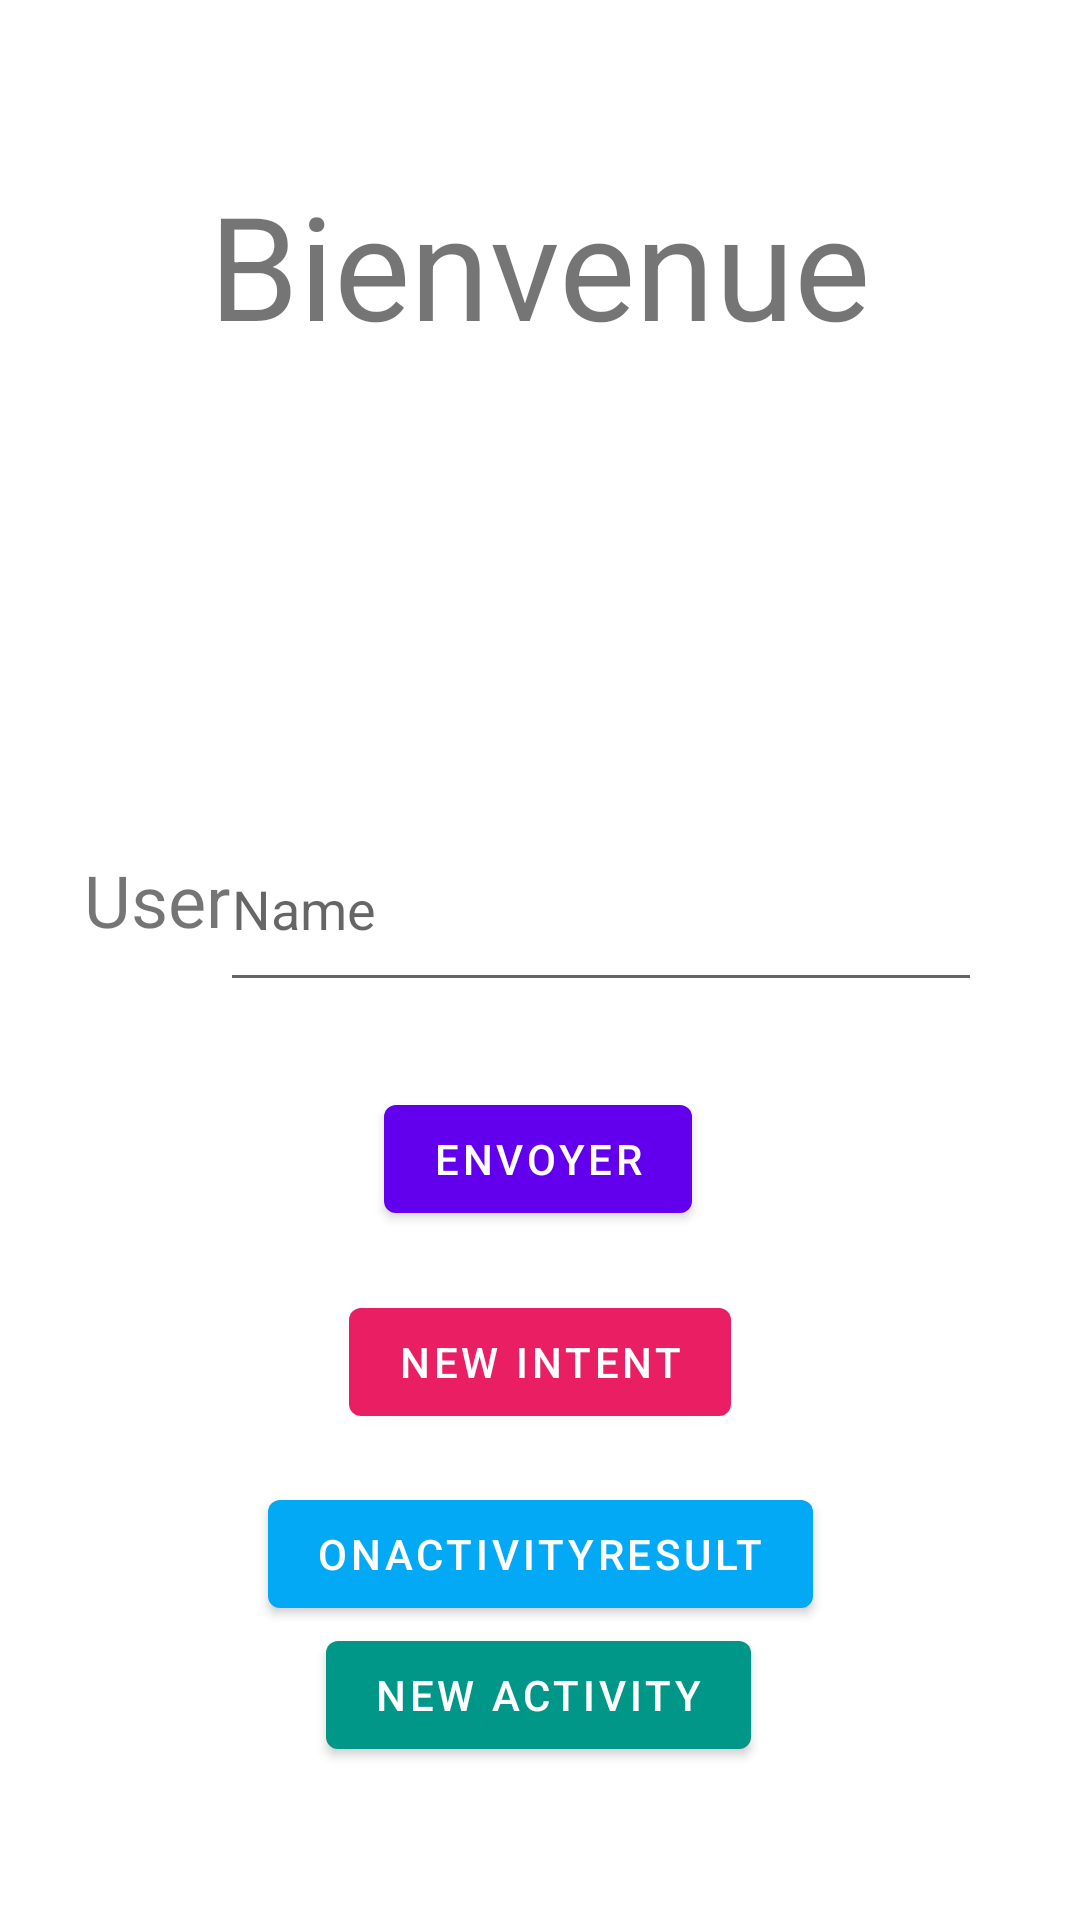

This screen was rendered from an Android layout file. Write that file and the resources it references.
<!-- AndroidManifest.xml: application theme Theme.TP1 -->
<!-- res/layout/activity_main.xml -->
<?xml version="1.0" encoding="utf-8"?>
<androidx.constraintlayout.widget.ConstraintLayout xmlns:android="http://schemas.android.com/apk/res/android"
    xmlns:app="http://schemas.android.com/apk/res-auto"
    xmlns:tools="http://schemas.android.com/tools"
    android:layout_width="match_parent"
    android:layout_height="match_parent"
    tools:context=".MainActivity">

    <TextView
        android:id="@+id/textView2"
        android:layout_width="73dp"
        android:layout_height="49dp"
        android:layout_marginLeft="28dp"
        android:text="User"
        android:textSize="24sp"
        app:layout_constraintBottom_toBottomOf="parent"
        app:layout_constraintLeft_toLeftOf="parent"
        app:layout_constraintTop_toTopOf="parent"
        app:layout_constraintVertical_bias="0.48" />

    <TextView
        android:id="@+id/textView"
        android:layout_width="wrap_content"
        android:layout_height="wrap_content"
        android:layout_marginTop="56dp"
        android:text="Bienvenue"
        android:textSize="48sp"
        android:typeface="sans"
        app:layout_constraintEnd_toEndOf="parent"
        app:layout_constraintStart_toStartOf="parent"
        app:layout_constraintTop_toTopOf="parent" />

    <com.google.android.material.textfield.TextInputEditText
        android:id="@+id/edit"
        android:layout_width="254dp"
        android:layout_height="65dp"
        android:layout_marginEnd="36dp"
        android:layout_marginRight="36dp"
        android:hint="Name"
        app:layout_constraintBottom_toBottomOf="parent"
        app:layout_constraintEnd_toEndOf="parent"
        app:layout_constraintHorizontal_bias="0.9"
        app:layout_constraintStart_toEndOf="@+id/textView2"
        app:layout_constraintTop_toTopOf="parent"
        app:layout_constraintVertical_bias="0.468" />

    <Button
        android:id="@+id/button"
        android:layout_width="wrap_content"
        android:layout_height="wrap_content"
        android:layout_marginBottom="180dp"
        android:text="Envoyer"
        app:layout_constraintBottom_toBottomOf="parent"
        app:layout_constraintEnd_toEndOf="parent"
        app:layout_constraintHorizontal_bias="0.498"
        app:layout_constraintStart_toStartOf="parent"
        app:layout_constraintTop_toBottomOf="@+id/edit"
        app:layout_constraintVertical_bias="0.365" />

    <Button
        android:id="@+id/button2"
        android:layout_width="wrap_content"
        android:layout_height="wrap_content"
        android:layout_marginBottom="68dp"
        android:text="New Intent"
        app:backgroundTint="#E91E63"
        app:layout_constraintBottom_toBottomOf="parent"
        app:layout_constraintEnd_toEndOf="parent"
        app:layout_constraintStart_toStartOf="parent"
        app:layout_constraintTop_toBottomOf="@+id/button"
        app:layout_constraintVertical_bias="0.173" />

    <Button
        android:id="@+id/button3"
        android:layout_width="wrap_content"
        android:layout_height="0dp"
        android:layout_marginTop="16dp"
        android:text="OnActivityResult"
        app:backgroundTint="#03A9F4"
        app:layout_constraintEnd_toEndOf="parent"
        app:layout_constraintStart_toStartOf="parent"
        app:layout_constraintTop_toBottomOf="@+id/button2" />

    <Button
        android:id="@+id/button4"
        android:layout_width="wrap_content"
        android:layout_height="wrap_content"
        android:layout_marginBottom="52dp"
        android:text="New Activity"
        app:backgroundTint="#009688"
        app:layout_constraintBottom_toBottomOf="parent"
        app:layout_constraintEnd_toEndOf="parent"
        app:layout_constraintHorizontal_bias="0.498"
        app:layout_constraintStart_toStartOf="parent"
        app:layout_constraintTop_toBottomOf="@+id/button3" />

</androidx.constraintlayout.widget.ConstraintLayout>
<!-- resources referenced by this layout -->
<resources>
  <style name="Theme.TP1" parent="Theme.MaterialComponents.DayNight.DarkActionBar">
          
          <item name="colorPrimary">@color/purple_500</item>
          <item name="colorPrimaryVariant">@color/purple_700</item>
          <item name="colorOnPrimary">@color/white</item>
          
          <item name="colorSecondary">@color/teal_200</item>
          <item name="colorSecondaryVariant">@color/teal_700</item>
          <item name="colorOnSecondary">@color/black</item>
          
          <item name="android:statusBarColor" tools:targetApi="l">?attr/colorPrimaryVariant</item>
          
      </style>
  <!-- not gathered from this repository: default colours our renderer supplied (Android Studio template values) -->
  <color name="purple_500">#FF6200EE</color>
  <color name="purple_700">#FF3700B3</color>
  <color name="teal_200">#FF03DAC5</color>
  <color name="teal_700">#FF018786</color>
  <color name="black">#FF000000</color>
  <color name="white">#FFFFFFFF</color>
</resources>
